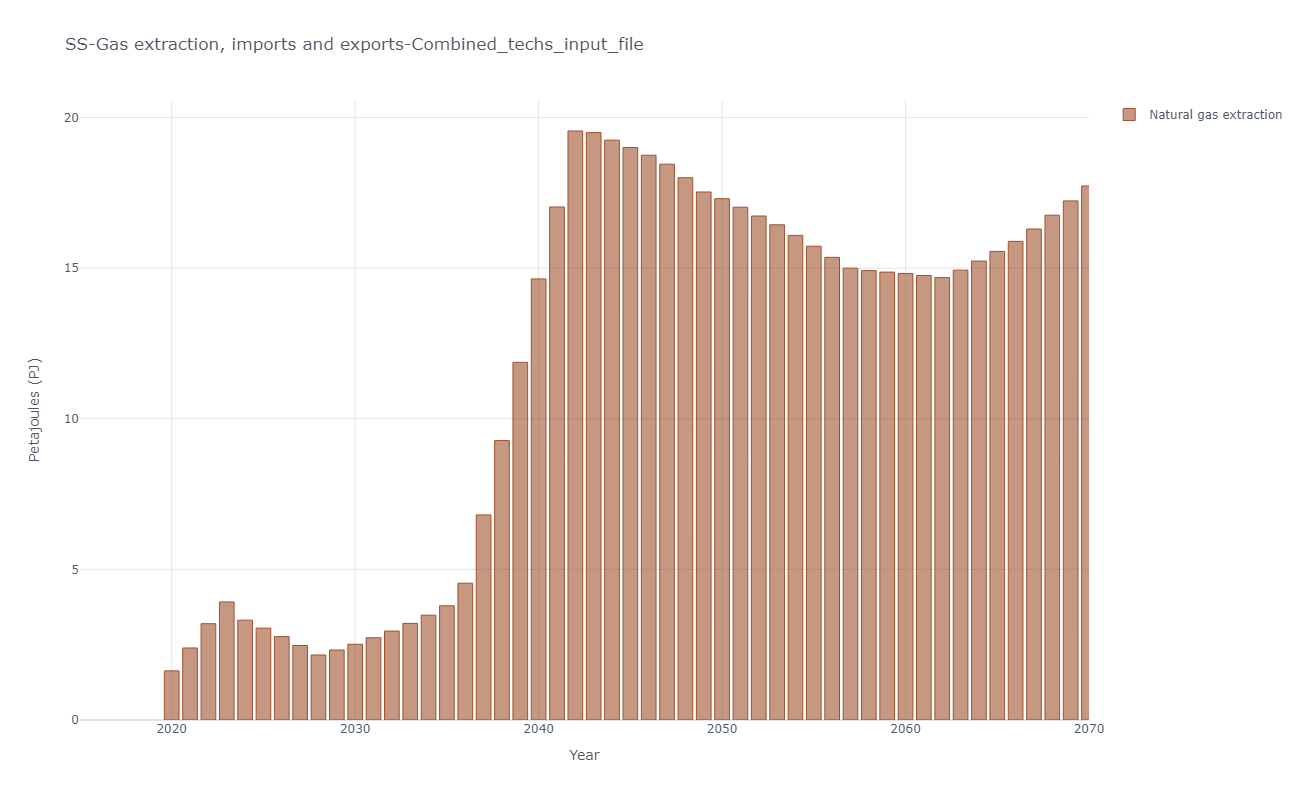

The file beside this chart, header and first rows:
, y, Natural gas extraction
0, 2020, 1.631
1, 2021, 2.392
2, 2022, 3.199
3, 2023, 3.92
4, 2024, 3.315
5, 2025, 3.05
6, 2026, 2.77
7, 2027, 2.473
8, 2028, 2.159
9, 2029, 2.324
10, 2030, 2.514
11, 2031, 2.73
12, 2032, 2.953
13, 2033, 3.207
14, 2034, 3.48
15, 2035, 3.79
16, 2036, 4.541
17, 2037, 6.809
18, 2038, 9.277
19, 2039, 11.87
20, 2040, 14.64
21, 2041, 17.03
22, 2042, 19.55
23, 2043, 19.5
24, 2044, 19.25
25, 2045, 19.01
26, 2046, 18.75
27, 2047, 18.45
28, 2048, 18
29, 2049, 17.53
30, 2050, 17.31
31, 2051, 17.02
32, 2052, 16.73
33, 2053, 16.44
34, 2054, 16.09
35, 2055, 15.73
36, 2056, 15.36
37, 2057, 15
38, 2058, 14.92
39, 2059, 14.87
40, 2060, 14.82
41, 2061, 14.76
42, 2062, 14.69
43, 2063, 14.93
44, 2064, 15.24
45, 2065, 15.56
46, 2066, 15.89
47, 2067, 16.3
48, 2068, 16.76
49, 2069, 17.23
50, 2070, 17.73
